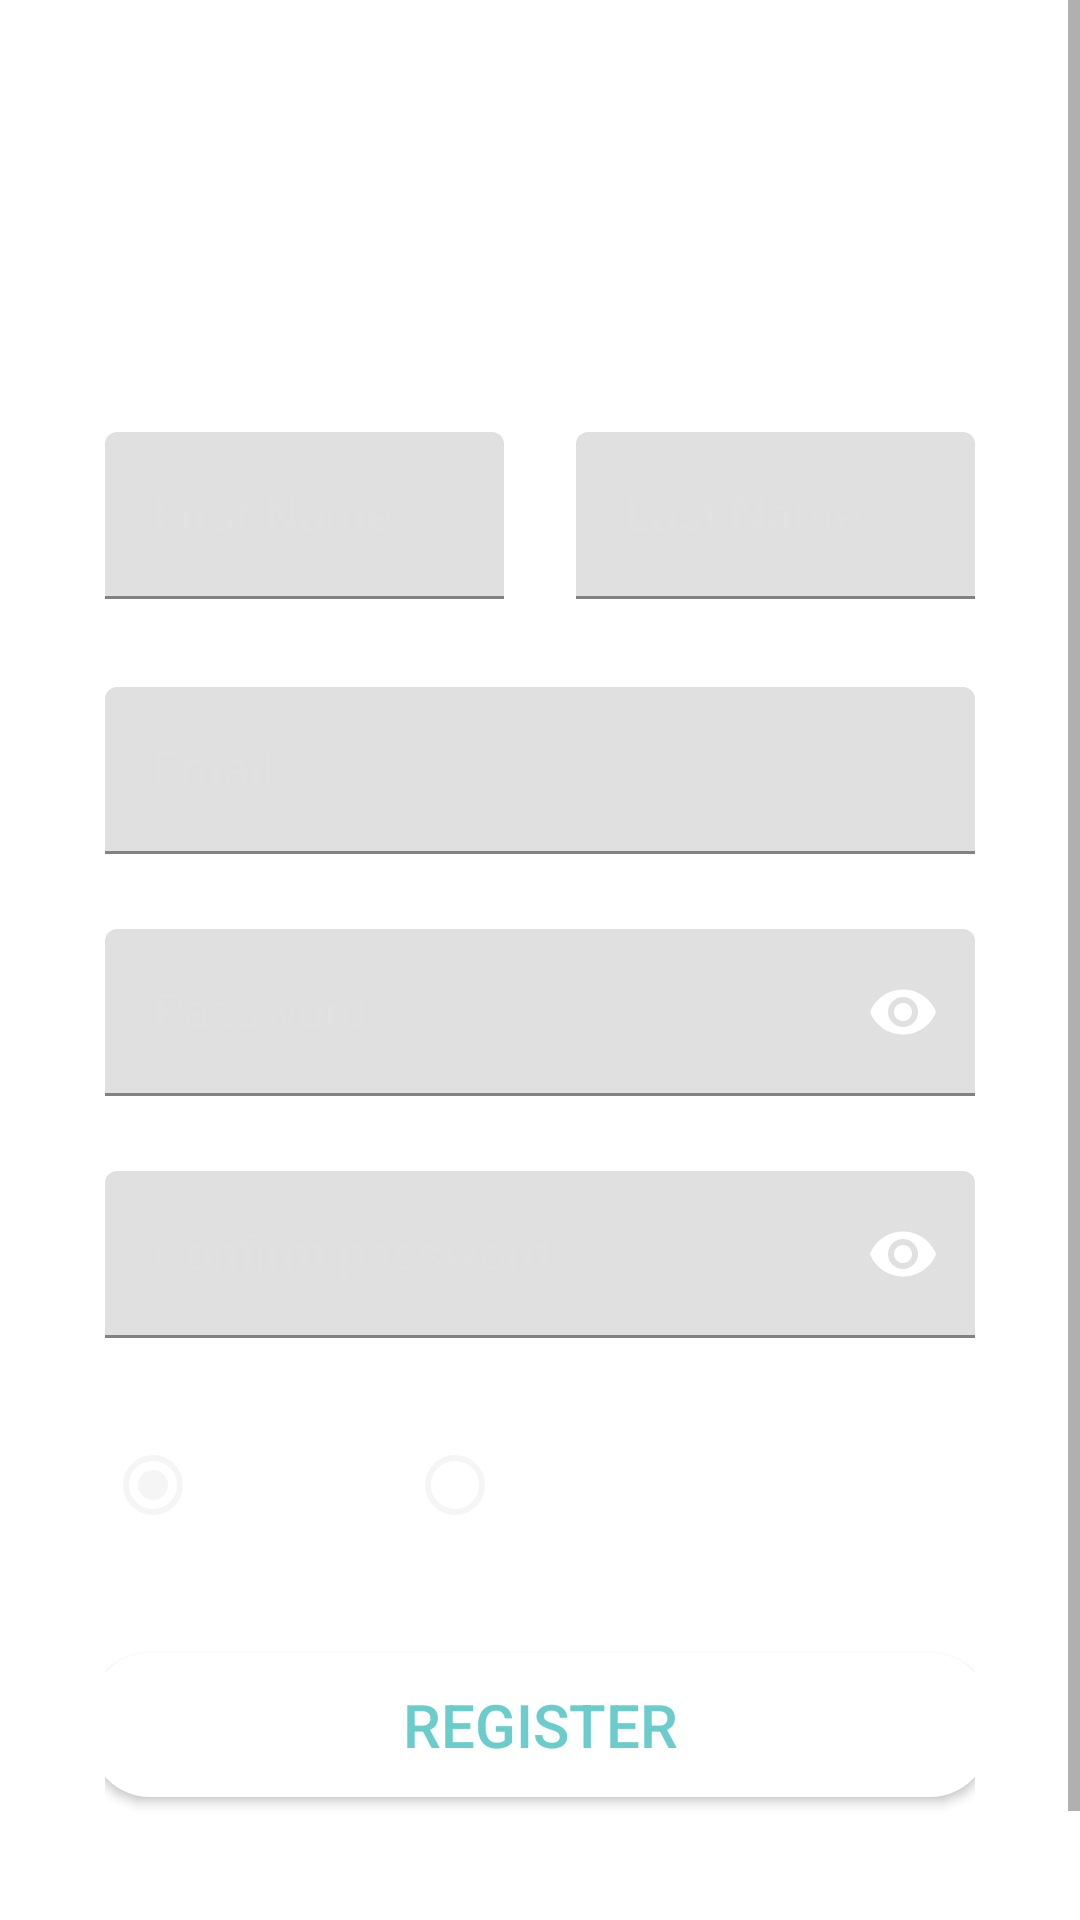

The Android layout XML behind this screen, and the referenced resources:
<!-- AndroidManifest.xml: application theme AppTheme -->
<!-- res/layout/fragment_register.xml -->
<?xml version="1.0" encoding="utf-8"?>
<ScrollView xmlns:android="http://schemas.android.com/apk/res/android"
    xmlns:app="http://schemas.android.com/apk/res-auto"
    xmlns:tools="http://schemas.android.com/tools"
    android:layout_width="match_parent"
    android:layout_height="match_parent"
    android:fillViewport="true"
    tools:background="@drawable/background_register">

    <RelativeLayout
        android:layout_width="match_parent"
        android:layout_height="wrap_content">

        <androidx.appcompat.widget.Toolbar
            android:id="@+id/toolbar"
            style="@style/AppToolbar.NavBack"
            android:layout_alignParentStart="true"
            android:layout_alignParentTop="true"
            android:background="@color/transparent" />

        <LinearLayout
            android:id="@+id/ll_content"
            android:layout_width="match_parent"
            android:layout_height="wrap_content"
            android:layout_below="@id/toolbar"
            android:layout_marginStart="35dp"
            android:layout_marginEnd="35dp"
            android:gravity="center"
            android:orientation="vertical"
            android:paddingBottom="16dp">

            <TextView
                android:id="@+id/header_text"
                android:layout_width="match_parent"
                android:layout_height="wrap_content"
                android:text="@string/register_header_text"
                android:textColor="@color/white"
                android:textSize="25sp"
                android:textStyle="bold" />

            <LinearLayout
                android:layout_width="match_parent"
                android:layout_height="60dp"
                android:layout_marginTop="25dp"
                android:baselineAligned="false"
                android:orientation="horizontal">

                <com.google.android.material.textfield.TextInputLayout
                    android:id="@+id/register_firstname_layout"
                    style="@style/AuthTextInputLayout"
                    android:layout_height="wrap_content"
                    android:layout_marginEnd="12dp"
                    android:layout_weight="1"
                    android:hint="@string/register_first_name"
                    app:endIconMode="clear_text">

                    <com.google.android.material.textfield.TextInputEditText
                        style="@style/AuthTextInputEditText"
                        android:imeOptions="actionNext"
                        android:inputType="text" />

                </com.google.android.material.textfield.TextInputLayout>

                <com.google.android.material.textfield.TextInputLayout
                    android:id="@+id/register_lastname_layout"
                    style="@style/AuthTextInputLayout"
                    android:layout_marginStart="12dp"
                    android:layout_weight="1"
                    android:hint="@string/register_last_name"
                    app:endIconMode="clear_text"
                    app:endIconTint="@color/white">

                    <com.google.android.material.textfield.TextInputEditText
                        style="@style/AuthTextInputEditText"
                        android:imeOptions="actionNext"
                        android:inputType="text" />

                </com.google.android.material.textfield.TextInputLayout>
            </LinearLayout>

            <com.google.android.material.textfield.TextInputLayout
                android:id="@+id/register_email_layout"
                style="@style/AuthTextInputLayout"
                android:layout_marginTop="25dp"
                android:hint="@string/login_hint_email"
                app:endIconMode="clear_text">

                <com.google.android.material.textfield.TextInputEditText
                    style="@style/AuthTextInputEditText"
                    android:imeOptions="actionNext"
                    android:inputType="textEmailAddress"
                    android:textColor="@color/white"
                    android:textColorHint="@color/white" />

            </com.google.android.material.textfield.TextInputLayout>

            <com.google.android.material.textfield.TextInputLayout
                android:id="@+id/register_password_layout"
                style="@style/AuthTextInputLayout"
                android:layout_marginTop="25dp"
                app:endIconMode="password_toggle">

                <com.google.android.material.textfield.TextInputEditText
                    style="@style/AuthTextInputEditText"
                    android:hint="@string/login_hint_password"
                    android:imeOptions="actionNext"
                    android:inputType="textPassword"
                    android:maxLength="32" />

            </com.google.android.material.textfield.TextInputLayout>

            <com.google.android.material.textfield.TextInputLayout
                android:id="@+id/register_cf_password_layout"
                style="@style/AuthTextInputLayout"
                android:layout_marginTop="25dp"
                app:endIconMode="password_toggle">

                <com.google.android.material.textfield.TextInputEditText
                    style="@style/AuthTextInputEditText"
                    android:hint="@string/login_hint_re_password"
                    android:imeOptions="actionDone"
                    android:inputType="textPassword"
                    android:maxLength="32" />

            </com.google.android.material.textfield.TextInputLayout>

            <RadioGroup
                android:layout_width="match_parent"
                android:layout_height="50dp"
                android:layout_marginTop="25dp"
                android:orientation="horizontal">

                <RadioButton
                    android:id="@+id/rb_user"
                    android:layout_width="wrap_content"
                    android:layout_height="wrap_content"
                    android:buttonTint="@color/white_smoke"
                    android:checked="true"
                    android:paddingStart="8dp"
                    android:paddingEnd="0dp"
                    android:text="User"
                    android:textColor="@color/white"
                    android:textSize="18sp" />

                <RadioButton
                    android:layout_width="wrap_content"
                    android:layout_height="wrap_content"
                    android:layout_marginStart="24dp"
                    android:buttonTint="@color/white_smoke"
                    android:paddingStart="8dp"
                    android:paddingEnd="0dp"
                    android:text="Doctor"
                    android:textColor="@color/white"
                    android:textSize="18sp" />


            </RadioGroup>

            <androidx.appcompat.widget.AppCompatButton
                android:id="@+id/btn_register"
                android:layout_width="300dp"
                android:layout_height="wrap_content"
                android:layout_marginTop="30dp"
                android:background="@drawable/bg_radius_20"
                android:elevation="5dp"
                android:text="@string/register"
                android:textColor="@color/blue"
                android:textSize="20sp" />

            <TextView
                android:layout_width="match_parent"
                android:layout_height="wrap_content"
                android:layout_marginTop="12dp"
                android:text="@string/register_privacy_policy"
                android:textAlignment="center"
                android:textColor="@color/white" />

        </LinearLayout>
    </RelativeLayout>
</ScrollView>
<!-- resources referenced by this layout -->
<resources>
  <color name="blue">#6BCDCB</color>
  <color name="transparent">@android:color/transparent</color>
  <color name="white">#ffffff</color>
  <color name="white_smoke">#f5f5f5</color>
  <!-- drawable bg_radius_20 (drawable) -->
  <?xml version="1.0" encoding="utf-8"?>
  <ripple xmlns:android="http://schemas.android.com/apk/res/android"
      android:color="@color/ripple">
      <item>
          <shape>
              <corners android:radius="20dp" />
              <solid android:color="@color/white" />
          </shape>
      </item>
  </ripple>
  <string name="login_hint_email">Email</string>
  <string name="login_hint_password">Password</string>
  <string name="login_hint_re_password">Confirm password</string>
  <string name="register">Register</string>
  <string name="register_first_name">First Name</string>
  <string name="register_header_text">Here\'s your first step\nwith us</string>
  <string name="register_last_name">Last Name</string>
  <string name="register_privacy_policy">By click register, you agree to Csupporter Company’s\n<b>Terms of Use</b> and <b>Privacy Policy</b>.</string>
  <style name="AppToolbar.NavBack">
          <item name="navigationIcon">@drawable/ic_back</item>
          <item name="contentInsetStartWithNavigation">0dp</item>
          <item name="navigationContentDescription">@string/content_desc_back</item>
      </style>
  <style name="AuthTextInputEditText">
          <item name="android:layout_width">match_parent</item>
          <item name="android:layout_height">wrap_content</item>
          <item name="android:textColor">@color/white</item>
      </style>
  <style name="AuthTextInputLayout">
          <item name="android:layout_width">match_parent</item>
          <item name="android:layout_height">wrap_content</item>
          <item name="android:background">@drawable/bg_text_input_layout</item>
          <item name="android:textColorHint">@color/gray</item>
          <item name="hintTextColor">@color/gray</item>
          <item name="boxStrokeColor">@color/color_text_input_box_stroke</item>
          <item name="endIconTint">@color/white</item>
      </style>
  <style name="AppTheme" parent="Theme.MaterialComponents.Light.NoActionBar">
          <item name="colorPrimary">@color/primary</item>
          <item name="colorPrimaryDark">@color/primaryDark</item>
          <item name="colorAccent">@color/accent</item>
          <item name="autoCompleteTextViewStyle">@style/SearchView</item>
          <item name="actionOverflowButtonStyle">@style/ActionButtonOverflow</item>
          <item name="colorSurface">@color/transparent</item>
          
          <item name="colorOnSecondary">@android:color/white</item>
      </style>
  <color name="ripple">#26000000</color>
  <string name="content_desc_back">Back</string>
  <!-- drawable bg_text_input_layout (drawable) -->
  <?xml version="1.0" encoding="utf-8"?>
  <shape xmlns:android="http://schemas.android.com/apk/res/android"
      android:shape="rectangle">
  
      <solid android:color="#40FFFFFF" />
      <corners
          android:topLeftRadius="4dp"
          android:topRightRadius="4dp" />
  
  </shape>
  <color name="gray">#E1E1E1</color>
  <color name="primary">#0697E5</color>
  <color name="primaryDark">#057BBB</color>
  <color name="accent">#0697E5</color>
  <style name="SearchView" parent="Widget.AppCompat.Light.AutoCompleteTextView">
          <item name="android:textColor">@color/toolBarColor</item>
      </style>
  <style name="ActionButtonOverflow" parent="android:style/Widget.Holo.Light.ActionButton.Overflow">
          <item name="android:tint">@color/toolBarColor</item>
          <item name="android:src">@drawable/ic_dot_menu</item>
          <item name="android:background">?android:attr/actionBarItemBackground</item>
      </style>
  <color name="toolBarColor">@color/white</color>
</resources>
